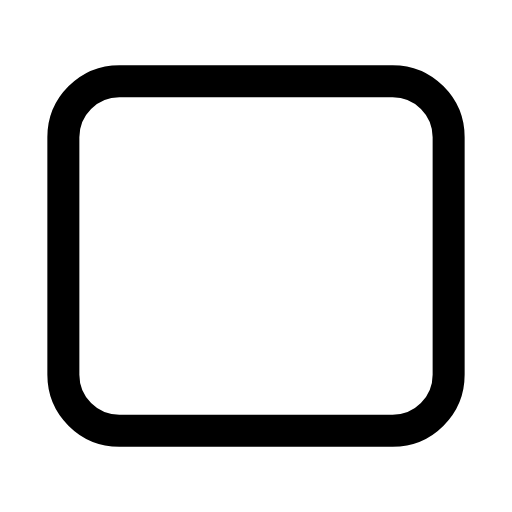
t = 0.00 s
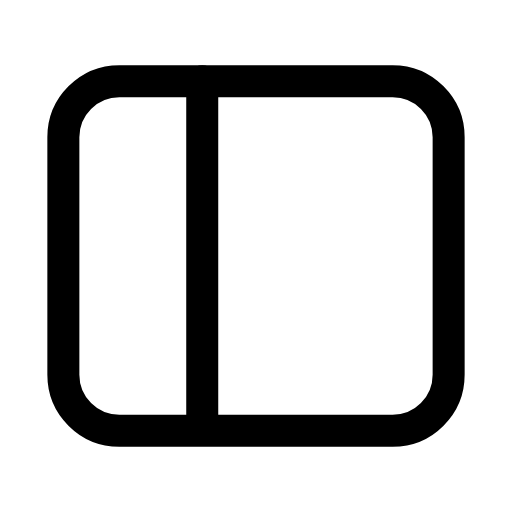
t = 0.30 s
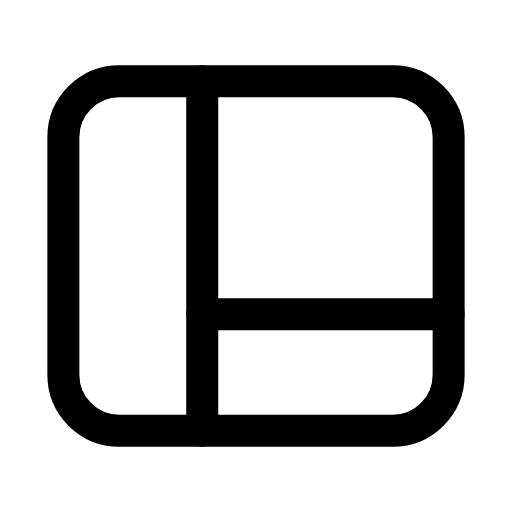
t = 0.62 s
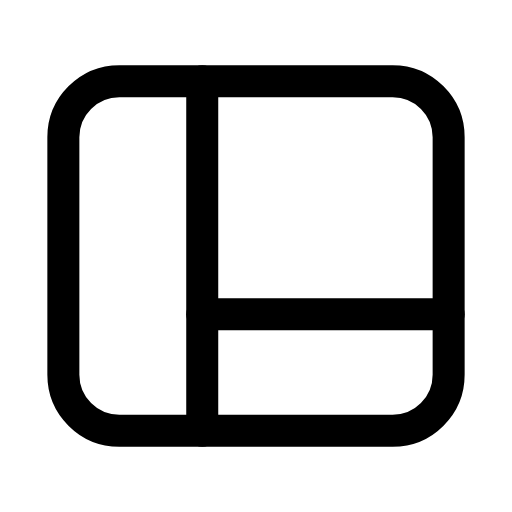
t = 0.88 s
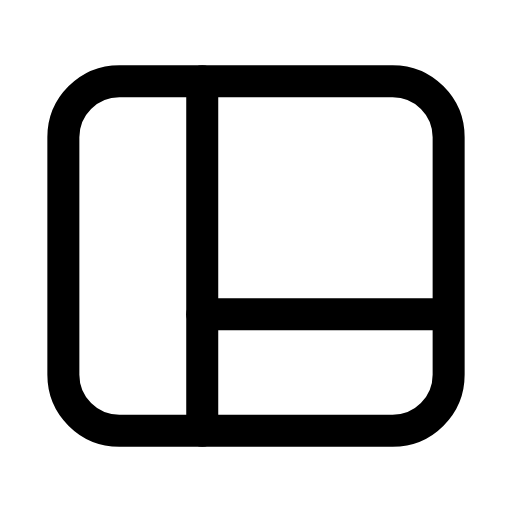
t = 1.20 s
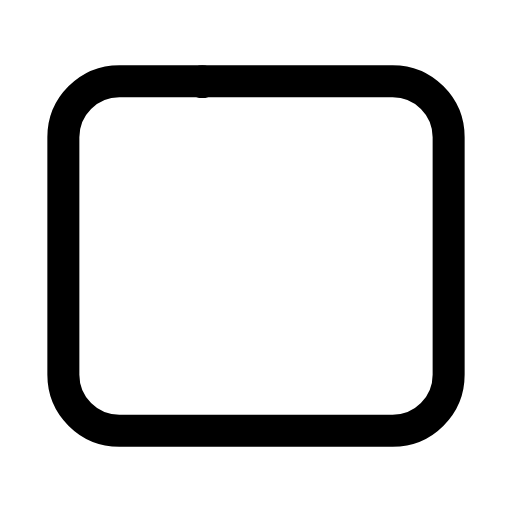
t = 1.49 s

The animated SVG that drew these frames (rendered in a browser with its animation timeline set to each time). Animation: 2 SMIL elements (animate=2); one cycle of 1.80 s, repeats indefinitely.

<svg xmlns="http://www.w3.org/2000/svg" width="24" height="24" viewBox="0 0 24 24" fill="none"><g transform="translate(-0.6 -0.6) scale(1.05)"><rect stroke="currentColor" stroke-width="1.429" stroke-linecap="round" stroke-linejoin="round" fill="none" x="3.4" y="4.2" width="17.2" height="15.6" rx="2.5"></rect><line stroke="currentColor" stroke-width="1.429" stroke-linecap="round" stroke-linejoin="round" fill="none" x1="9.6" x2="9.6" y1="4.2" y2="19.8" stroke-dasharray="15.6"><animate attributeName="stroke-dashoffset" values="15.6;15.6;0;0;0;0;15.6;15.6;15.6" keyTimes="0;0.072;0.234;0.45;0.6;0.744;0.852;0.9;1" dur="1.8s" repeatCount="indefinite" calcMode="spline" keySplines="0.16 1 0.3 1;0.16 1 0.3 1;0.16 1 0.3 1;0.16 1 0.3 1;0.16 1 0.3 1;0.16 1 0.3 1;0.16 1 0.3 1;0.16 1 0.3 1"/></line><line stroke="currentColor" stroke-width="1.429" stroke-linecap="round" stroke-linejoin="round" fill="none" x1="9.6" x2="20.6" y1="14.6" y2="14.6" stroke-dasharray="11"><animate attributeName="stroke-dashoffset" values="11;11;0;0;0;0;11;11;11" keyTimes="0;0.225;0.351;0.45;0.6;0.666;0.75;0.9;1" dur="1.8s" repeatCount="indefinite" calcMode="spline" keySplines="0.16 1 0.3 1;0.16 1 0.3 1;0.16 1 0.3 1;0.16 1 0.3 1;0.16 1 0.3 1;0.16 1 0.3 1;0.16 1 0.3 1;0.16 1 0.3 1"/></line></g></svg>
